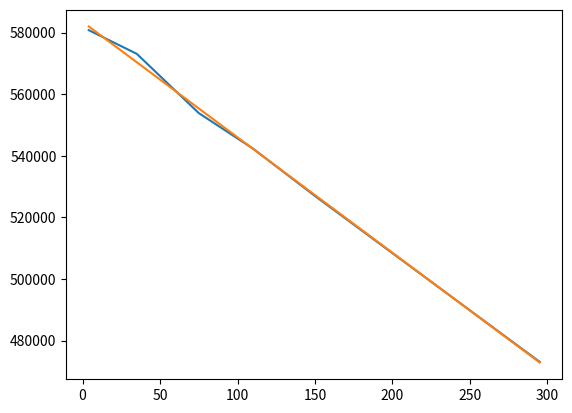

Reproduce this figure in Python.
import matplotlib.pyplot as plt
import numpy


tf = 2.6e-9
T = numpy.array([4,35,75,110,150,295])
Ms = ( 1e-3 * numpy.array([1.51, 1.49, 1.44, 1.41, 1.37, 1.23]) ) / tf

print(T)
plt.plot(T, Ms)
plt.plot(T, list(map(lambda x: -374.9*x + 583467, T)))
plt.show()


